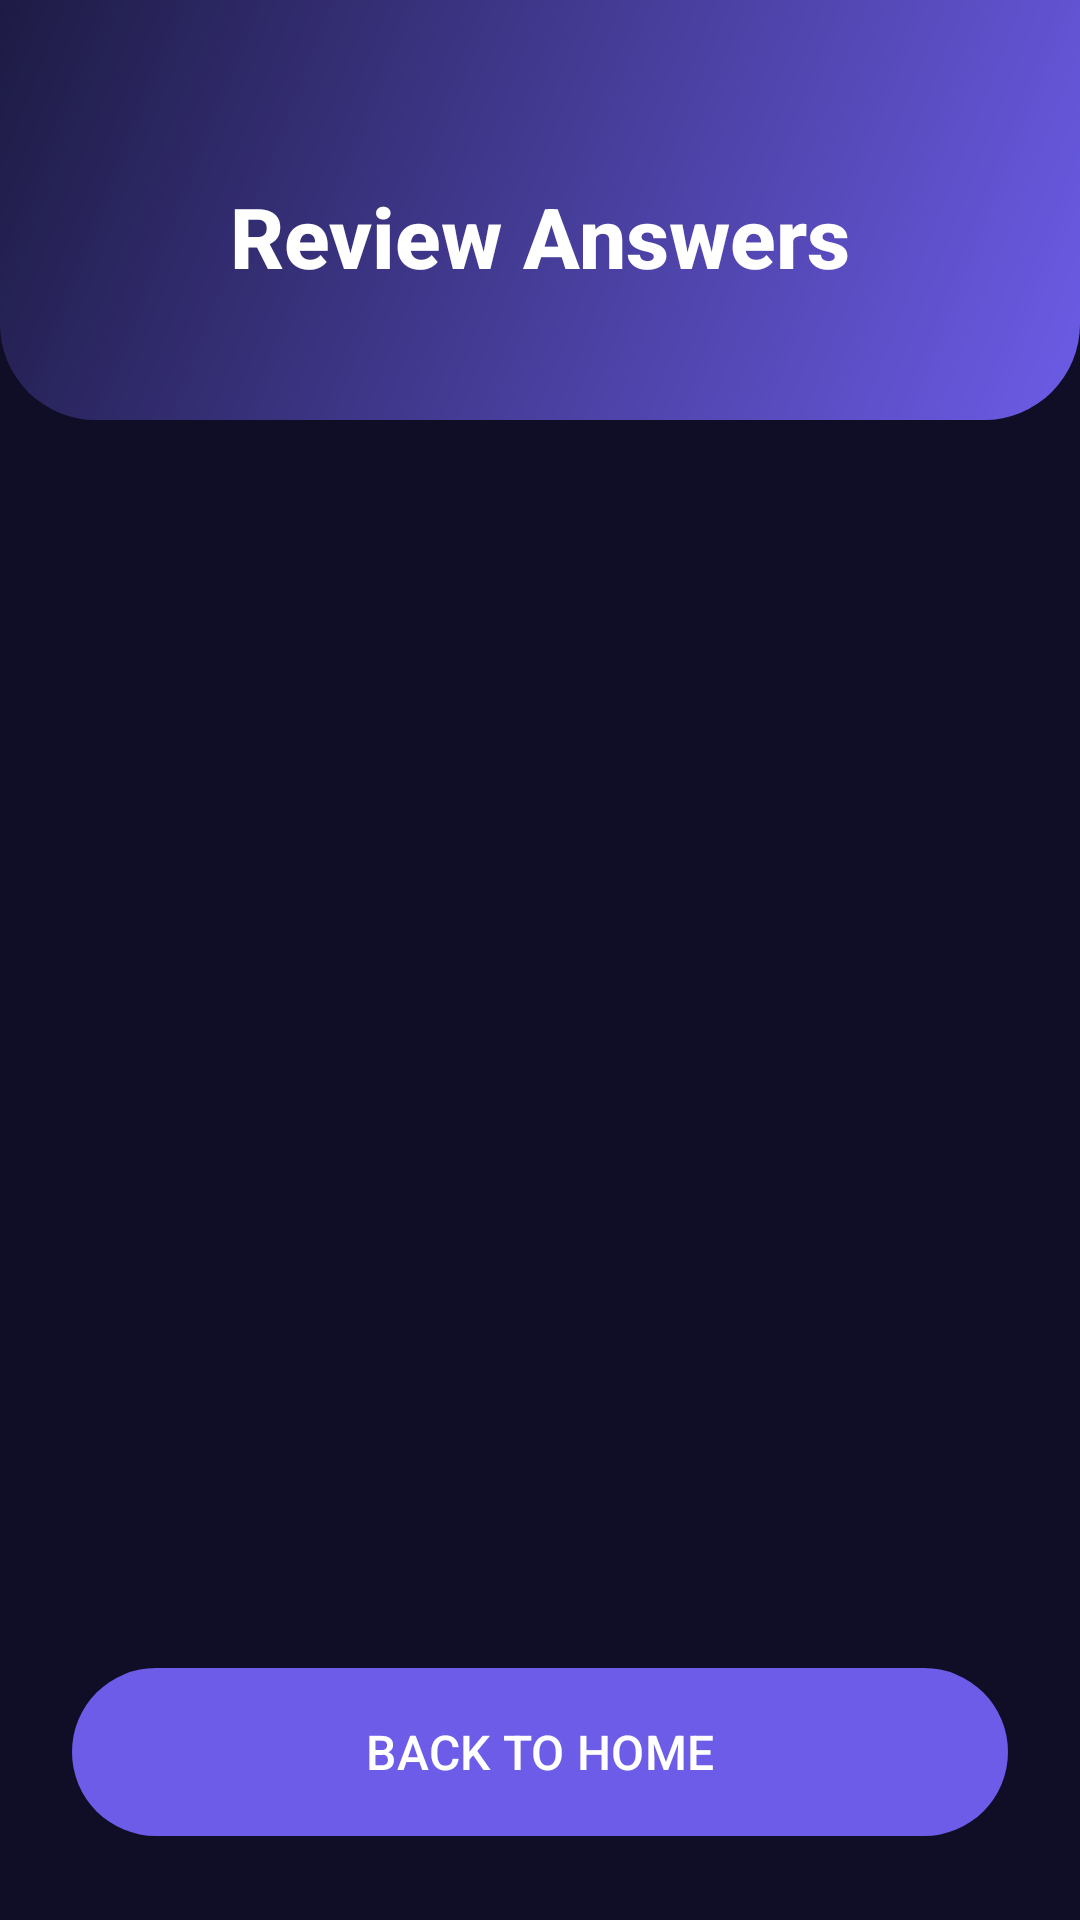

This screen was rendered from an Android layout file. Write that file and the resources it references.
<!-- AndroidManifest.xml: application theme Theme.QuizMASTER -->
<!-- res/layout/activity_review.xml -->
<?xml version="1.0" encoding="utf-8"?>
<androidx.constraintlayout.widget.ConstraintLayout xmlns:android="http://schemas.android.com/apk/res/android"
    xmlns:app="http://schemas.android.com/apk/res-auto"
    android:layout_width="match_parent"
    android:layout_height="match_parent"
    android:background="@color/background_dark">

    <View
        android:id="@+id/reviewHeader"
        android:layout_width="match_parent"
        android:layout_height="140dp"
        android:background="@drawable/bg_main"
        app:layout_constraintTop_toTopOf="parent" />

    <TextView
        android:id="@+id/tvTitle"
        android:layout_width="wrap_content"
        android:layout_height="wrap_content"
        android:layout_marginTop="60dp"
        android:fontFamily="sans-serif-medium"
        android:text="Review Answers"
        android:textColor="@color/white"
        android:textSize="28sp"
        android:textStyle="bold"
        app:layout_constraintEnd_toEndOf="parent"
        app:layout_constraintStart_toStartOf="parent"
        app:layout_constraintTop_toTopOf="parent" />

    <androidx.recyclerview.widget.RecyclerView
        android:id="@+id/rvReview"
        android:layout_width="match_parent"
        android:layout_height="0dp"
        android:layout_marginTop="16dp"
        android:clipToPadding="false"
        android:paddingBottom="80dp"
        app:layout_constraintBottom_toBottomOf="parent"
        app:layout_constraintTop_toBottomOf="@id/reviewHeader" />

    <com.google.android.material.button.MaterialButton
        android:id="@+id/btnClose"
        android:layout_width="match_parent"
        android:layout_height="64dp"
        android:layout_marginHorizontal="24dp"
        android:layout_marginBottom="24dp"
        android:text="BACK TO HOME"
        android:textColor="@color/white"
        android:textSize="16sp"
        android:fontFamily="sans-serif-medium"
        app:backgroundTint="@color/primary"
        app:cornerRadius="28dp"
        app:layout_constraintBottom_toBottomOf="parent" />

</androidx.constraintlayout.widget.ConstraintLayout>
<!-- resources referenced by this layout -->
<resources>
  <color name="background_dark">#100E26</color>
  <color name="primary">#6C5CE7</color>
  <color name="white">#FFFFFFFF</color>
  <!-- drawable bg_main (drawable) -->
  <?xml version="1.0" encoding="utf-8"?>
  <shape xmlns:android="http://schemas.android.com/apk/res/android"
      android:shape="rectangle">
      <gradient
          android:angle="135"
          android:endColor="#1D1B44"
          android:startColor="#6C5CE7"
          android:type="linear" />
      <corners
          android:bottomLeftRadius="32dp"
          android:bottomRightRadius="32dp" />
  </shape>
  <style name="Theme.QuizMASTER" parent="Base.Theme.QuizMASTER" />
  <style name="Base.Theme.QuizMASTER" parent="Theme.Material3.DayNight.NoActionBar">
          
          <item name="colorPrimary">@color/primary</item>
          <item name="colorOnPrimary">@color/text_on_primary</item>
          <item name="colorPrimaryContainer">@color/primary_light</item>
          <item name="colorSecondary">@color/secondary</item>
          <item name="colorTertiary">@color/accent</item>
          <item name="android:windowBackground">@color/background</item>
          <item name="android:statusBarColor">@color/primary_dark</item>
      </style>
  <color name="text_on_primary">#FFFFFF</color>
  <color name="primary_light">#8C7EF0</color>
  <color name="secondary">#00CEC9</color>
  <color name="accent">#FF7675</color>
  <color name="background">#100E26</color>
  <color name="primary_dark">#100E26</color>
</resources>
